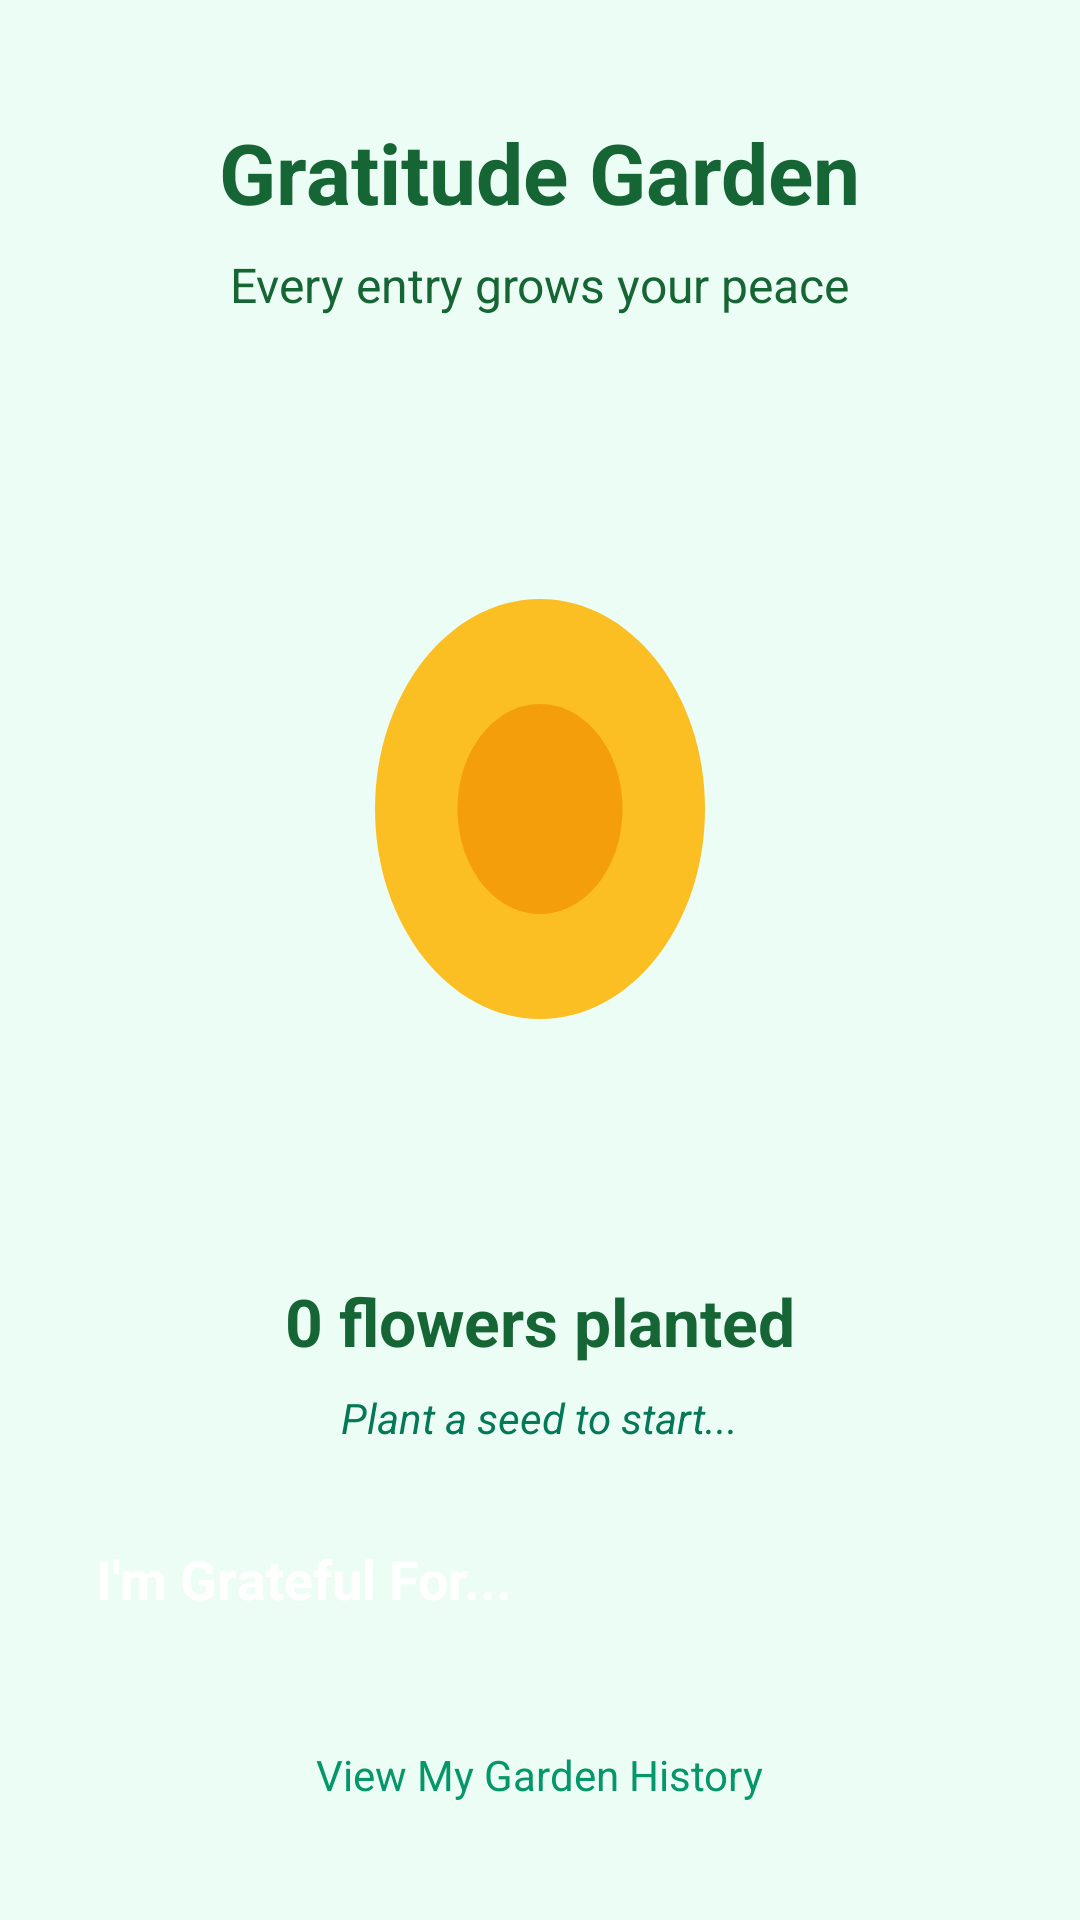

Here is an Android app screen rendered from its layout file. Give the layout XML and the strings, colors and styles it references.
<!-- AndroidManifest.xml: application theme Theme.SentimentAnalysis -->
<!-- res/layout/activity_gratitude_garden.xml -->
<?xml version="1.0" encoding="utf-8"?>
<LinearLayout xmlns:android="http://schemas.android.com/apk/res/android"
    android:layout_width="match_parent"
    android:layout_height="match_parent"
    android:orientation="vertical"
    android:background="#ECFDF5"
    android:gravity="center"
    android:padding="32dp">

    <TextView
        android:layout_width="wrap_content"
        android:layout_height="wrap_content"
        android:text="Gratitude Garden"
        android:textSize="28sp"
        android:textStyle="bold"
        android:textColor="#166534" />

    <TextView
        android:layout_width="wrap_content"
        android:layout_height="wrap_content"
        android:text="Every entry grows your peace"
        android:textSize="16sp"
        android:textColor="#166534"
        android:layout_marginTop="8dp" />

    <ImageView
        android:id="@+id/imgFlower"
        android:layout_width="220dp"
        android:layout_height="280dp"
        android:src="@drawable/ic_flower_full"
        android:layout_marginTop="24dp" />

    <TextView
        android:id="@+id/tvCount"
        android:layout_width="wrap_content"
        android:layout_height="wrap_content"
        android:text="0 flowers planted"
        android:textSize="22sp"
        android:textStyle="bold"
        android:textColor="#166534"
        android:layout_marginTop="16dp" />

    <TextView
        android:id="@+id/tvLastEntry"
        android:layout_width="wrap_content"
        android:layout_height="wrap_content"
        android:text="Plant a seed to start..."
        android:textSize="14sp"
        android:textColor="#047857"
        android:textStyle="italic"
        android:gravity="center"
        android:layout_marginTop="8dp"
        android:layout_marginBottom="16dp" />

    <Button
        android:id="@+id/btnAddGratitude"
        android:layout_width="match_parent"
        android:layout_height="60dp"
        android:text="I'm Grateful For..."
        android:textSize="18sp"
        android:textStyle="bold"
        android:textColor="#FFFFFF"
        android:backgroundTint="#10B981"
        android:elevation="4dp"
        android:layout_marginTop="16dp" />

    <Button
        android:id="@+id/btnHistory"
        style="@style/Widget.MaterialComponents.Button.TextButton"
        android:layout_width="wrap_content"
        android:layout_height="wrap_content"
        android:text="View My Garden History"
        android:textColor="#059669"
        android:textSize="14sp"
        android:layout_marginTop="8dp" />

</LinearLayout>
<!-- resources referenced by this layout -->
<resources>
  <!-- drawable ic_flower_full (drawable) -->
  <?xml version="1.0" encoding="utf-8"?>
  <vector xmlns:android="http://schemas.android.com/apk/res/android"
      android:width="220dp"
      android:height="280dp"
      android:viewportWidth="24"
      android:viewportHeight="24">
  
      
      <path
          android:fillColor="#10B981"
          android:pathData="M12,22v-10" />
  
      
      <path
          android:fillColor="#FBBF24"
          android:pathData="M12,6c-3.31,0 -6,2.69 -6,6s2.69,6 6,6 6,-2.69 6,-6 -2.69,-6 -6,-6z" />
  
      
      <path
          android:fillColor="#F59E0B"
          android:pathData="M12,9c-1.66,0 -3,1.34 -3,3s1.34,3 3,3 3,-1.34 3,-3 -1.34,-3 -3,-3z" />
  </vector>
</resources>
